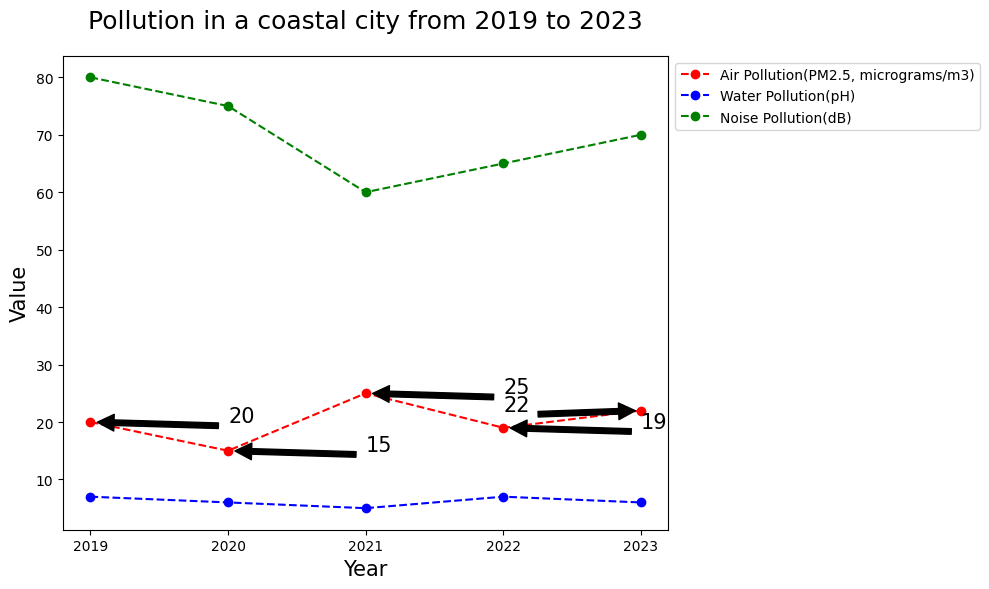

Write the Python code that produced this figure. (Note: this script raises an exception after producing the figure.)

import matplotlib.pyplot as plt
import matplotlib

#set parameters
matplotlib.rcParams['font.family'] = 'sans-serif'
matplotlib.rcParams['font.sans-serif'] = ['SimHei']

#create figure
fig = plt.figure(figsize=(10, 6))
ax = fig.add_subplot(111)

#set data
year = [2019, 2020, 2021, 2022, 2023]
air_pollution = [20, 15, 25, 19, 22]
water_pollution = [7, 6, 5, 7, 6]
noise_pollution = [80, 75, 60, 65, 70]

#plot line
ax.plot(year, air_pollution, label="Air Pollution(PM2.5, micrograms/m3)", color="red", marker='o', linestyle='--')
ax.plot(year, water_pollution, label="Water Pollution(pH)", color="blue", marker='o', linestyle='--')
ax.plot(year, noise_pollution, label="Noise Pollution(dB)", color="green", marker='o', linestyle='--')

#set x, y-axis
ax.set_xticks(year)
ax.set_xticklabels(year)
ax.set_xlabel("Year", fontsize=15)
ax.set_ylabel("Value", fontsize=15)

#set legend
ax.legend(loc="upper left", bbox_to_anchor=(1, 1))

#set title
ax.set_title("Pollution in a coastal city from 2019 to 2023", fontsize=18, pad=20)

#set annotation
ax.annotate("20", xy=(2019, 20), xytext=(2020, 20), fontsize=15, arrowprops=dict(facecolor='black', shrink=0.05))
ax.annotate("15", xy=(2020, 15), xytext=(2021, 15), fontsize=15, arrowprops=dict(facecolor='black', shrink=0.05))
ax.annotate("25", xy=(2021, 25), xytext=(2022, 25), fontsize=15, arrowprops=dict(facecolor='black', shrink=0.05))
ax.annotate("19", xy=(2022, 19), xytext=(2023, 19), fontsize=15, arrowprops=dict(facecolor='black', shrink=0.05))
ax.annotate("22", xy=(2023, 22), xytext=(2022, 22), fontsize=15, arrowprops=dict(facecolor='black', shrink=0.05))

#resize image
fig.tight_layout()

#save image
plt.savefig("line chart/png/162.png")

#clear image
plt.clf()
